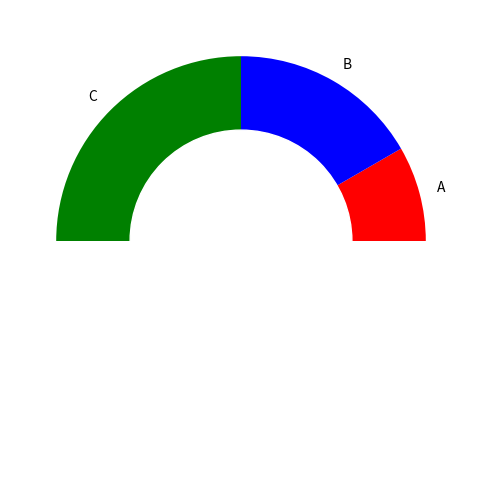

Generate this figure with matplotlib:
import matplotlib.pyplot as plt

# data
label = ["A", "B", "C"]
val = [1,2,3]

# append data and assign color
label.append("")
val.append(sum(val))  # 50% blank
colors = ['red', 'blue', 'green', 'white']

# plot
fig = plt.figure(figsize=(8,6),dpi=100)
ax = fig.add_subplot(1,1,1)
ax.pie(val, labels=label, colors=colors)
ax.add_artist(plt.Circle((0, 0), 0.6, color='white'))
fig.show()